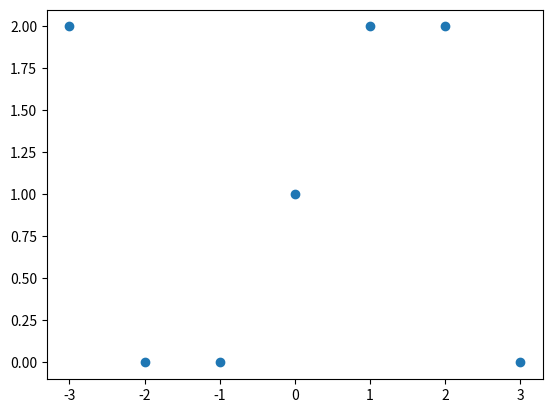

Python code for this plot:
#!/usr/bin/env python3
# -*- coding: utf-8 -*-
"""
Created on Sun Nov 17 21:46:59 2019

@author: yuxuanzhao
"""
import math
import matplotlib.pyplot as plt

#path = Shortest_path()
'''
check if a, b satisfied 4a^3+27b^2 mod p not equal to 0
'''
def notzero(a, b, p):
    if ((4*(a**3))+(27*(b**2)))%p == 0:
        return False
        #print("wrong")
    else:
        return True
        #print("right")

''' produce consecitive integers from -x to x
'''
def intGen(p):
    intlist = []
    begin = -((p-1)/2)
    end = (p-1)/2
    while int(begin)<=int(end):
        intlist.append(begin)
        begin = int(begin)+1
    return intlist

    #print(intlist)
    
    
'''put the consecutive x values in the ECC formula
get the y^2 value mod p, store the vlaue in a list
'''
def eccformula(a, b,p):
    #path = Shortest_path()
    y_sqr = 0
    y = 0
    y_list = []
    y_sqr_list = []
    for i in intGen(p):
        y_sqr =(i**3)+(a*i)+b
        #print(y_sqr)
        y_sqr_list.append(y_sqr)
    for j in y_sqr_list:
        y = j%p
        y_list.append(y)
        #print(y_list)
    return y_list

#print(eccformula(0,1,7))

'''Take the square of the consecitive integers from -x to x
take the mod and store the values in a list
'''
def intGen_sqr(p):
    #path = Shortest_path()
    intsqr = []
    mod_p = []
    sqr = 0
    for i in intGen(p):
        sqr = i**2
        intsqr.append(sqr)
    for j in intsqr:
        mod_p.append(j%p)
            #print(mod_p)
    return mod_p

        
def mergelist(list1, list2):
    merge_list = tuple(zip(list1, list2))
    return merge_list
        

def mergeecc(a,b,p):
    #path = Shortest_path()
    a = mergelist(intGen(p), eccformula(a,b,p))
    return a

def mergecon(p):
    #path = Shortest_path()
    b = mergelist(intGen(p), intGen_sqr(p))
    return b


'''check if the y^2 mod value generated by ecc in the 
integer sqre mod list
'''
def contains(a,b,p):
    #path = Shortest_path()
    num_pt = 0
    x_y_list = []
    #a = [x[1] for x in mergeecc(a, b, p)]
    #b = [y[1] for y in mergecon(p)]
    ecclist = mergeecc(a,b,p)
    intlist = mergecon(p)
    for (i,j) in ecclist:
        if any(n == j for (m,n) in intlist):
            x_y_list.append([i,j])
            num_pt = num_pt+2
    return x_y_list
'''
count and show the points in the plain, on the first region, going to imporve it soon
'''
def count_pt(a,b,p):
    #path = Shortest_path()
    num_pt = 0
    x_y_list = []
    #y_list = []
    #a = [x[1] for x in mergeecc(a, b, p)]
    #b = [y[1] for y in mergecon(p)]
    ecclist = mergeecc(a,b,p)
    intlist = mergecon(p)
    for (i,j) in ecclist:
        if any(n == j for (m,n) in intlist):
            x_y_list.append([i,j])
            if j == 0:
                num_pt = num_pt+1
            else:
                num_pt = num_pt+2
                #plt.scatter(zip(x_y_list))
    x_val = [x[0] for x in x_y_list]
    y_val = [x[1] for x in x_y_list]
    #print("the ECC list is", ecclist)
    #print("the INTEGER list is", intlist)
    #print(y_list)
    plt.scatter(x_val, y_val)
    #print(x_y_list)
    return num_pt
'''
find the distance between points and origin
'''
def distance(a,b,p):
    #path = Shortest_path()
    distance = []
    for x, y in contains(a,b,p):
        distance.append(math.sqrt((x**2)+(y**2)))
        #print(distance)
    return distance
print("The distance to the origin is",distance(0, 1, 7))
'''
find the shortest distance amoung the list of points
'''
def shortest_dis(a,b,p):
    #path = Shortest_path()
    if notzero(a,b,p) is False:
        return None
    else:
        return min(distance(a,b,p))

'''
firstly choose a prime p, then check from 0 to p, if satisfied in the 4a^3=27b^2 mod p
!= 0, then calculate all distances to origin from those points,
then find the smallest one, which is the clostest point. 
'''
def prime_p_closest(a,b,p):
    #path = Shortest_path()
    short_dis_list = []
    for i in range(p):
        #main(0,i,p)
        short_dis_list.append(shortest_dis(a, i, p))
        #print("the closest list is: ",short_dis_list)

    #print(short_dis_list)
    if None in short_dis_list:
        shortest = min(x for x in short_dis_list if x is not None)
    else:
        shortest = min(short_dis_list)

    #print("the shortest_dis_list is:", short_dis_list)
    #print("shortest distance is: ", shortest)


def short_dis_list(a,b,p):
    short_dis_list =[]
    for i in range(p):
        short_dis_list.append(shortest_dis(a, i, p))
    return short_dis_list

def list_dup_items(lis, item):
    #path = Shortest_path()
    start_at = -1
    locs = []
    while True:
        try:
            loc = lis.index(item, start_at+1)
        except ValueError:
            break
        else:
            locs.append(loc)
            start_at = loc
    return locs
#source = short_dis_list(0,2,7)
#print("the index of value 1 is", list_dup_items(source, 1))



'''
change it soon, put the prime_p_closest into it. 
'''
def main(a,b,p):
    #path = Shortest_path()
    if notzero(a,b,p) is False:
        print("Your value is not satisfied")
    else:
        #prime_p_closest(a,b,p)
        #print("the consecutive int is", intGen(p))
        #print("eccformula", eccformula(a,b,p))
        #print("intGen_sqr",intGen_sqr(p))
        #print("the square of consecutive ints are", mergelist(intGen(p), intGen_sqr(p)))
        #print("tuplelist is ", mergelist(intGen(p), eccformula(a,b,p)))
        #print("contains",contains(a,b,p))
        #print("The distance is", distance(a,b,p))
        print("The shortest distance with current b is", shortest_dis(a,b,p))
        #find the shortest diatnce amoung those points
        print("The number of points are:", count_pt(a,b,p))
        #print(prime_p_closest(a,b,p))
        #return shortest_dis(a,b,p)
        #print("the shortest distance is", shortest_dis(a,b,p))
        #since in our example, a is always 0
        compare_list = []
        for b in range(p):
            compare_list.append(shortest_dis(a, b, p))
            b = b+1
        #print("From b = 1 to p-1, the list of shortest value is", compare_list)
        print("The b values are", list_dup_items(compare_list, 1), "have shortest path to the origin")
        
    
    

#prime_p_closest(1,1,7)
main(0,1,7)




    

        
    